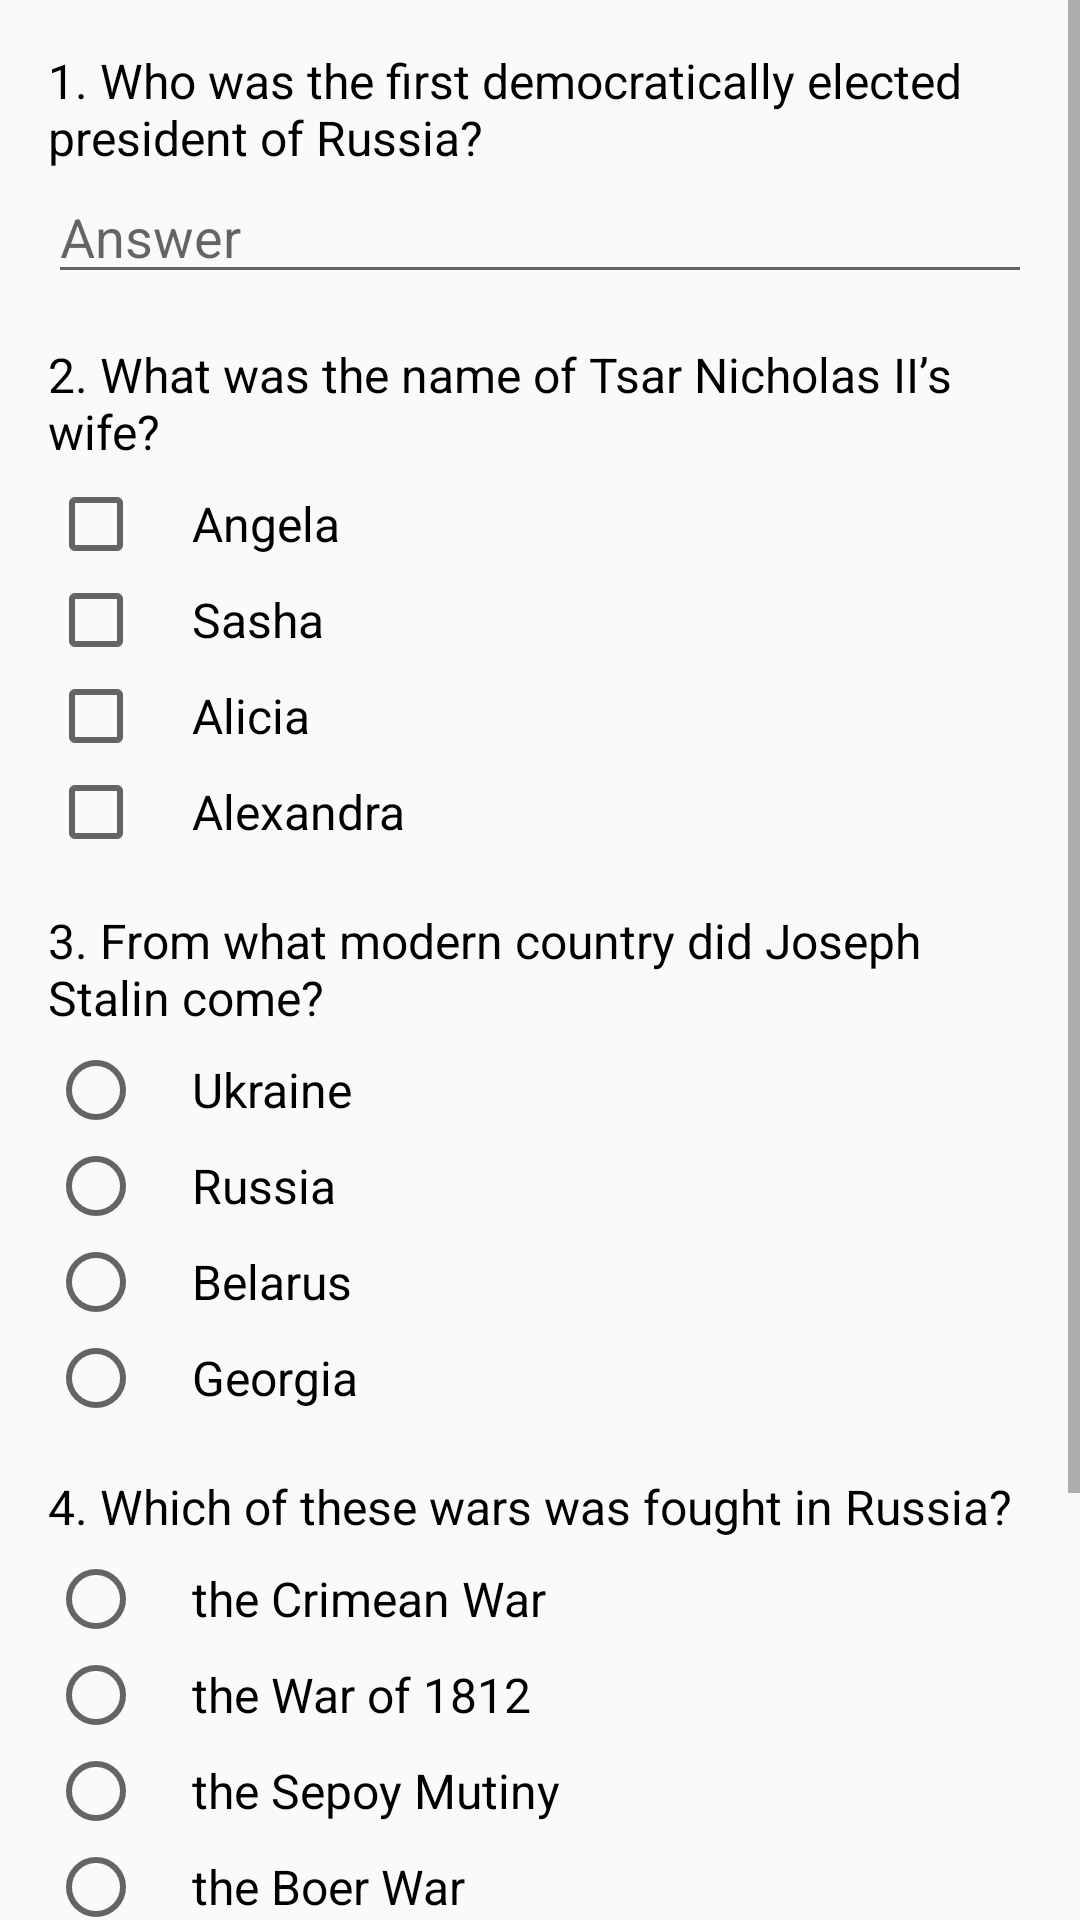

Android layout source for this screen:
<!-- AndroidManifest.xml: activity theme DetailTheme -->
<!-- res/layout/activity_detail.xml -->
<?xml version="1.0" encoding="utf-8"?>
<ScrollView
    xmlns:android="http://schemas.android.com/apk/res/android"
    xmlns:tools="http://schemas.android.com/tools"
    tools:context=".DetailActivity"
    android:layout_height="match_parent"
    android:layout_width="match_parent">
    <LinearLayout
        android:layout_width="match_parent"
        android:layout_height="wrap_content"
        android:orientation="vertical"
        android:padding="16dp">

        <TextView
            android:layout_width="wrap_content"
            android:layout_height="wrap_content"
            android:id="@+id/text_question_one"
            android:text="@string/first_question"
            android:textSize="16sp"
            android:textColor="@android:color/black"/>

        <EditText
            android:layout_width="match_parent"
            android:layout_height="wrap_content"
            android:id="@+id/first_answer"
            android:maxLines="1"
            android:hint="@string/first_answer"/>

        <TextView
            android:layout_width="wrap_content"
            android:layout_height="wrap_content"
            android:id="@+id/text_question_two"
            android:layout_marginTop="16dp"
            android:text="@string/second_question"
            android:textSize="16sp"
            android:textColor="@android:color/black"/>

        <CheckBox
            android:layout_width="wrap_content"
            android:layout_height="wrap_content"
            android:id="@+id/second_answer_wrong_one"
            android:layout_marginTop="4dp"
            android:text="@string/option_one"
            android:paddingLeft="16dp"
            android:textSize="16sp"/>

        <CheckBox
            android:layout_width="wrap_content"
            android:layout_height="wrap_content"
            android:id="@+id/second_answer_right_one"
            android:text="@string/option_two"
            android:paddingLeft="16dp"
            android:textSize="16sp"/>

        <CheckBox
            android:layout_width="wrap_content"
            android:layout_height="wrap_content"
            android:id="@+id/second_answer_wrong_two"
            android:text="@string/option_three"
            android:paddingLeft="16dp"
            android:textSize="16sp"/>
        <CheckBox
            android:layout_width="wrap_content"
            android:layout_height="wrap_content"
            android:id="@+id/second_answer_right_two"
            android:text="@string/option_four"
            android:paddingLeft="16dp"
            android:textSize="16sp"/>

        <TextView
            android:layout_width="wrap_content"
            android:layout_height="wrap_content"
            android:id="@+id/text_question_three"
            android:text="@string/third_question"
            android:layout_marginTop="16dp"
            android:textSize="16sp"
            android:textColor="@android:color/black"/>

        <RadioGroup
            android:layout_width="match_parent"
            android:layout_height="wrap_content"
            android:layout_marginTop="4dp">

            <RadioButton
                android:layout_width="wrap_content"
                android:layout_height="wrap_content"
                android:text="@string/option_one_third_question"
                android:paddingLeft="16dp"
                android:textSize="16sp"/>

            <RadioButton
                android:layout_width="wrap_content"
                android:layout_height="wrap_content"
                android:text="@string/option_two_third_question"
                android:paddingLeft="16dp"
                android:textSize="16sp"/>

            <RadioButton
                android:layout_width="wrap_content"
                android:layout_height="wrap_content"
                android:text="@string/option_three_third_question"
                android:paddingLeft="16dp"
                android:textSize="16sp"/>

            <RadioButton
                android:layout_width="wrap_content"
                android:layout_height="wrap_content"
                android:id="@+id/third_answer_right"
                android:text="@string/option_four_third_question"
                android:paddingLeft="16dp"
                android:textSize="16sp"/>
        </RadioGroup>

        <TextView
            android:layout_width="wrap_content"
            android:layout_height="wrap_content"
            android:id="@+id/text_question_four"
            android:text="@string/fourth_question"
            android:layout_marginTop="16dp"
            android:textSize="16sp"
            android:textColor="@android:color/black"/>

        <RadioGroup
            android:layout_width="match_parent"
            android:layout_height="wrap_content"
            android:layout_marginTop="4dp">

            <RadioButton
                android:layout_width="wrap_content"
                android:layout_height="wrap_content"
                android:id="@+id/fourth_answer_right"
                android:text="@string/option_one_fourth_question"
                android:paddingLeft="16dp"
                android:textSize="16sp"/>

            <RadioButton
                android:layout_width="wrap_content"
                android:layout_height="wrap_content"
                android:text="@string/option_two_fourth_question"
                android:paddingLeft="16dp"
                android:textSize="16sp"/>

            <RadioButton
                android:layout_width="wrap_content"
                android:layout_height="wrap_content"
                android:text="@string/option_three_fourth_question"
                android:paddingLeft="16dp"
                android:textSize="16sp"/>

            <RadioButton
                android:layout_width="wrap_content"
                android:layout_height="wrap_content"
                android:text="@string/option_four_fourth_question"
                android:paddingLeft="16dp"
                android:textSize="16sp"/>
        </RadioGroup>

        <TextView
            android:layout_width="wrap_content"
            android:layout_height="wrap_content"
            android:id="@+id/text_question_five"
            android:text="@string/fifth_question"
            android:layout_marginTop="16dp"
            android:textSize="16sp"
            android:textColor="@android:color/black"/>

        <EditText
            android:layout_width="match_parent"
            android:layout_height="wrap_content"
            android:id="@+id/fifth_answer"
            android:maxLines="1"
            android:hint="@string/first_answer"/>

        <Button
            android:layout_width="match_parent"
            android:layout_height="wrap_content"
            android:id="@+id/results_button"
            android:layout_marginTop="16dp"
            android:text="@string/results"
            android:onClick="resultClick"/>
    </LinearLayout>
</ScrollView>
<!-- resources referenced by this layout -->
<resources>
  <string name="fifth_question">5. What was the first name of the Russian ruler called "the Terrible"?</string>
  <string name="first_answer">Answer</string>
  <string name="first_question">1. Who was the first democratically elected president of Russia?</string>
  <string name="fourth_question">4. Which of these wars was fought in Russia?</string>
  <string name="option_four">Alexandra</string>
  <string name="option_four_fourth_question">the Boer War</string>
  <string name="option_four_third_question">Georgia</string>
  <string name="option_one">Angela</string>
  <string name="option_one_fourth_question">the Crimean War</string>
  <string name="option_one_third_question">Ukraine</string>
  <string name="option_three">Alicia</string>
  <string name="option_three_fourth_question">the Sepoy Mutiny</string>
  <string name="option_three_third_question">Belarus</string>
  <string name="option_two">Sasha</string>
  <string name="option_two_fourth_question">the War of 1812</string>
  <string name="option_two_third_question">Russia</string>
  <string name="results">Results here</string>
  <string name="second_question">2. What was the name of Tsar Nicholas II’s wife?</string>
  <string name="third_question">3. From what modern country did Joseph Stalin come?</string>
  <style name="DetailTheme" parent="Theme.AppCompat.Light.DarkActionBar">
          <item name="colorPrimary">#283593</item>
          <item name="colorPrimaryDark">#3949AB</item>
          <item name="colorAccent">#5C6BC0</item>
          <item name="colorButtonNormal">#5C6BC0</item>
      </style>
</resources>
